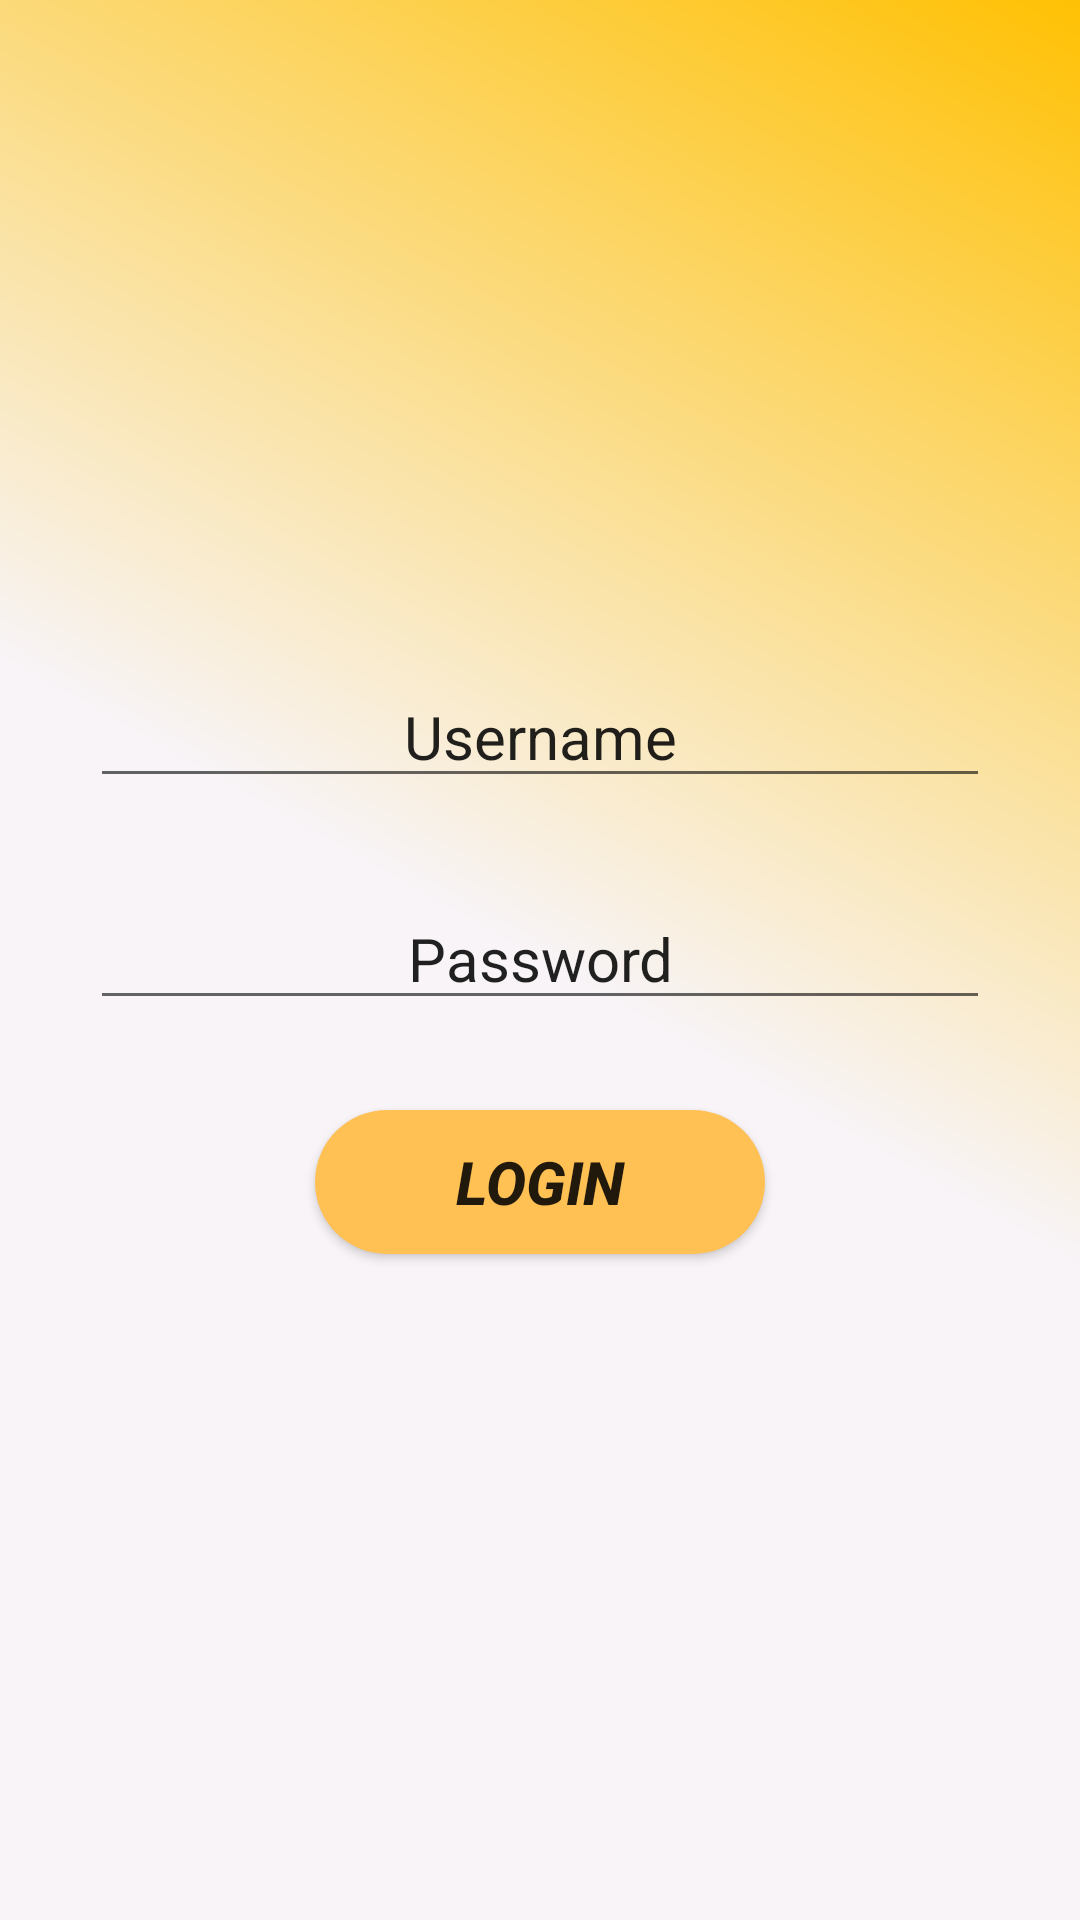

Here is an Android app screen rendered from its layout file. Give the layout XML and the strings, colors and styles it references.
<!-- AndroidManifest.xml: application theme Theme.HRDOME -->
<!-- res/layout/activity_login.xml -->
<?xml version="1.0" encoding="utf-8"?>
<androidx.constraintlayout.widget.ConstraintLayout xmlns:android="http://schemas.android.com/apk/res/android"
    xmlns:app="http://schemas.android.com/apk/res-auto"
    xmlns:tools="http://schemas.android.com/tools"
    android:layout_width="match_parent"
    android:layout_height="match_parent"
    android:background="@drawable/layout_backround"
    tools:context=".login.LoginActivity">

    <LinearLayout
        android:layout_width="match_parent"
        android:layout_height="match_parent"
        android:layout_margin="15sp"
        android:gravity="center"
        android:orientation="vertical">

        <EditText
            android:id="@+id/usn"
            android:layout_width="match_parent"
            android:layout_height="wrap_content"
            android:layout_margin="15sp"
            android:gravity="center"
            android:text="Username"
            android:textSize="20sp" />

        <EditText
            android:id="@+id/pwd"
            android:layout_width="match_parent"
            android:layout_height="wrap_content"
            android:layout_margin="15sp"
            android:gravity="center"
            android:text="Password"
            android:textSize="20sp" />

        <Button
            android:id="@+id/login"
            android:layout_width="150sp"
            android:layout_height="wrap_content"
            android:layout_margin="15sp"
            android:background="@drawable/rounded_button_background"
            android:text="Login"
            android:textSize="20sp"
            android:textStyle="bold|italic"

            />
    </LinearLayout>


</androidx.constraintlayout.widget.ConstraintLayout>
<!-- resources referenced by this layout -->
<resources>
  <!-- drawable layout_backround (drawable) -->
  <?xml version="1.0" encoding="utf-8"?>
  <shape xmlns:android="http://schemas.android.com/apk/res/android"
      android:shape="rectangle">
  
      <gradient
          android:angle="45"
          android:centerColor="#F8F4F7"
          android:endColor="#FFC104"
          android:startColor="#F8F4F7"
          android:type="linear" />
  
  </shape>
  <!-- drawable rounded_button_background (drawable) -->
  <?xml version="1.0" encoding="utf-8"?>
  <shape xmlns:android="http://schemas.android.com/apk/res/android"
      android:shape="rectangle">
      <corners android:radius="75sp" /> 
      <solid android:color="@color/gradient2" />
  </shape>
  <style name="Theme.HRDOME" parent="Base.Theme.HRDOME" />
  <color name="gradient2">#FFC154</color>
  <style name="Base.Theme.HRDOME" parent="Theme.AppCompat.Light.NoActionBar">
          
          
      </style>
</resources>
